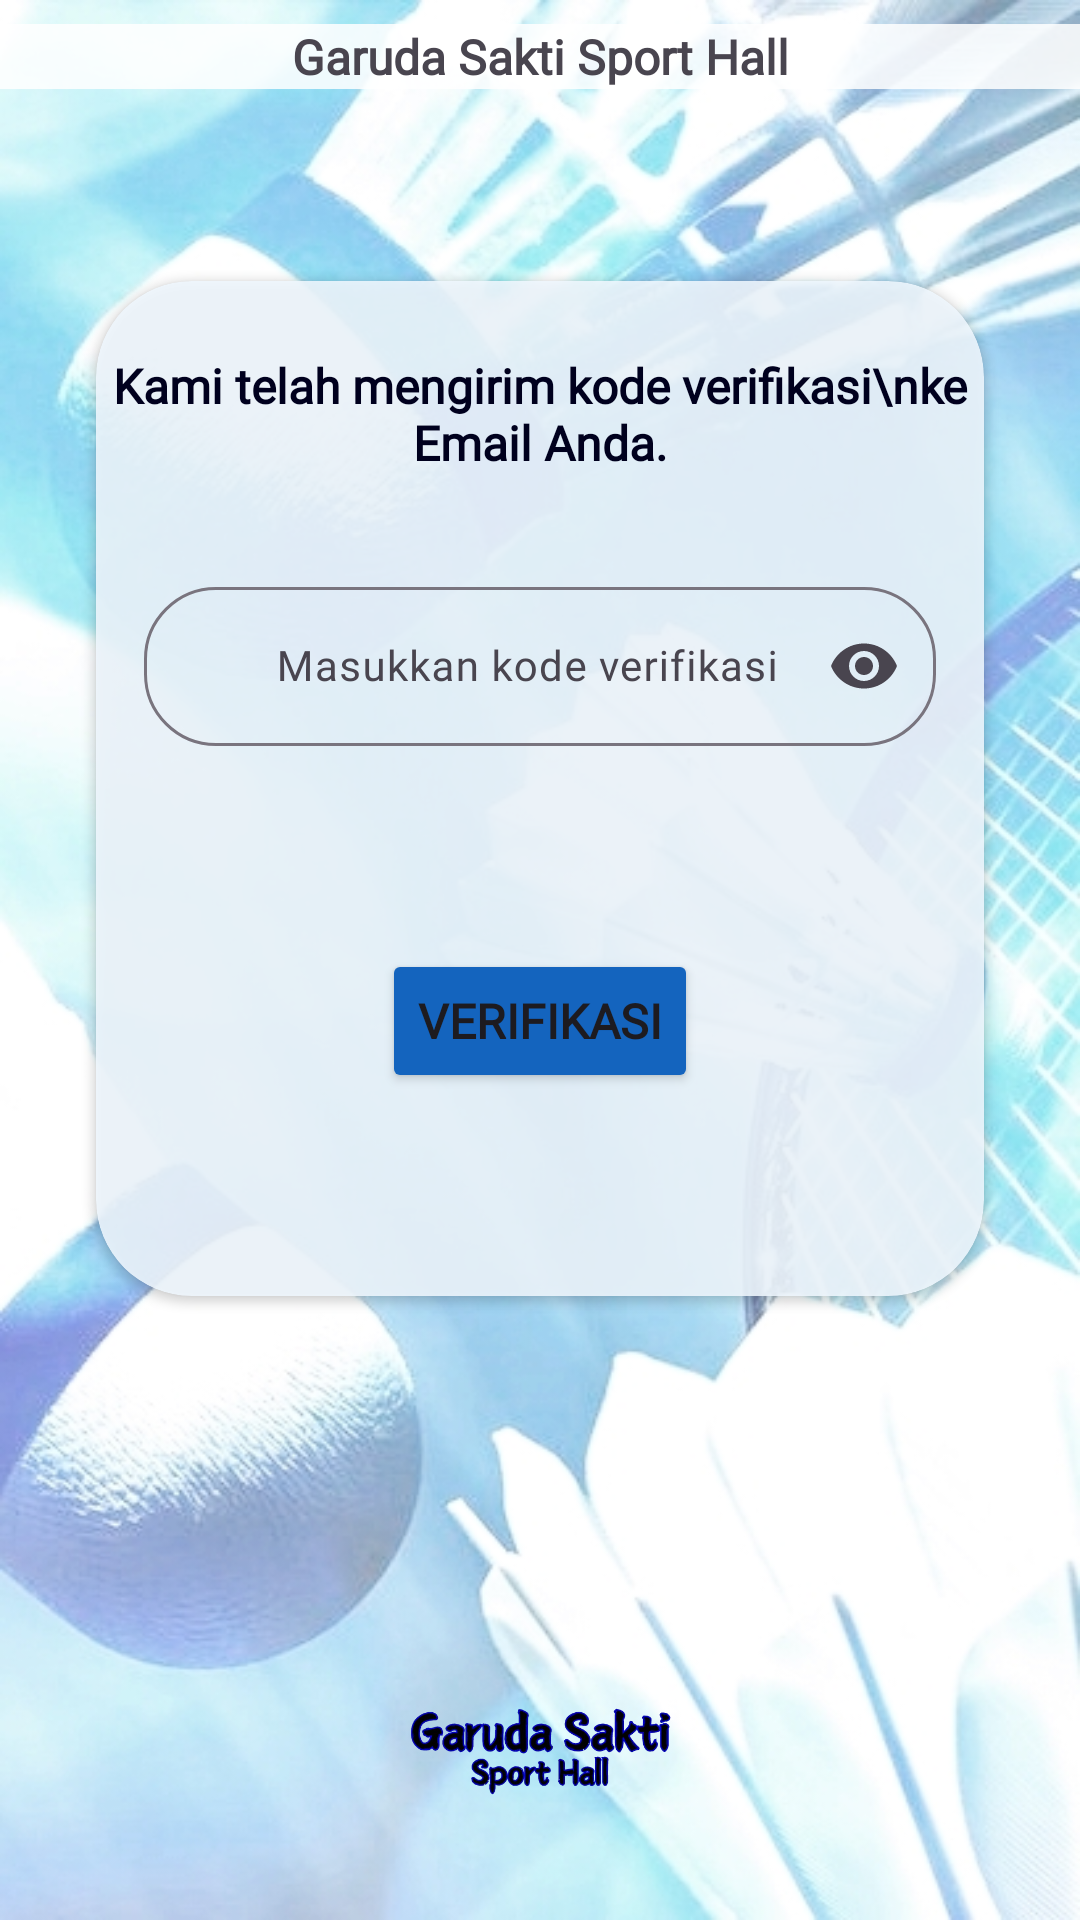

Write the Android layout XML for this screen, with the resource values it uses.
<!-- AndroidManifest.xml: application theme Theme.GarudaSakti -->
<!-- res/layout/activity_verifikasi_pendaftaran.xml -->
<?xml version="1.0" encoding="utf-8"?>
<androidx.constraintlayout.widget.ConstraintLayout xmlns:android="http://schemas.android.com/apk/res/android"
    xmlns:app="http://schemas.android.com/apk/res-auto"
    xmlns:tools="http://schemas.android.com/tools"
    android:id="@+id/main"
    android:layout_width="match_parent"
    android:layout_height="match_parent"
    android:background="@drawable/pages_bg"
    tools:context=".VerifikasiPendaftaranActivity">

    <ImageView
        android:id="@+id/textLogoVerifikasiPendaftaran"
        android:layout_width="92dp"
        android:layout_height="48dp"
        android:layout_marginBottom="32dp"
        app:layout_constraintBottom_toBottomOf="parent"
        app:layout_constraintEnd_toEndOf="parent"
        app:layout_constraintStart_toStartOf="parent"
        app:srcCompat="@drawable/garuda_sakti_text_logo" />

    <TextView
        android:id="@+id/textHeaderVerifikasiPendaftaran"
        android:layout_width="match_parent"
        android:layout_height="wrap_content"
        android:layout_marginTop="8dp"
        android:background="#D9FFFFFF"
        android:fontFamily="@font/ar_one_sans"
        android:text="Garuda Sakti Sport Hall"
        android:textAlignment="center"
        android:textSize="16sp"
        android:textStyle="bold"
        app:layout_constraintEnd_toEndOf="parent"
        app:layout_constraintStart_toStartOf="parent"
        app:layout_constraintTop_toTopOf="parent" />

    <androidx.cardview.widget.CardView
        android:id="@+id/cardViewVerifikasiPendaftaran"
        android:layout_width="0dp"
        android:layout_height="0dp"
        android:layout_marginStart="32dp"
        android:layout_marginTop="64dp"
        android:layout_marginEnd="32dp"
        android:layout_marginBottom="128dp"
        app:cardBackgroundColor="#DEF0F8FF"
        app:cardCornerRadius="32dp"
        app:layout_constraintBottom_toTopOf="@+id/textLogoVerifikasiPendaftaran"
        app:layout_constraintEnd_toEndOf="parent"
        app:layout_constraintStart_toStartOf="parent"
        app:layout_constraintTop_toBottomOf="@+id/textHeaderVerifikasiPendaftaran" >

        <androidx.constraintlayout.widget.ConstraintLayout
            android:layout_width="match_parent"
            android:layout_height="match_parent">

            <TextView
                android:id="@+id/cardVerifikasiPendaftaranText"
                android:layout_width="wrap_content"
                android:layout_height="wrap_content"
                android:layout_marginTop="24dp"
                android:fontFamily="@font/ar_one_sans"
                android:text="Kami telah mengirim kode verifikasi\nke Email Anda."
                android:textAlignment="center"
                android:textColor="#00001E"
                android:textSize="16sp"
                android:textStyle="bold"
                app:layout_constraintEnd_toEndOf="parent"
                app:layout_constraintStart_toStartOf="parent"
                app:layout_constraintTop_toTopOf="parent" />

            <com.google.android.material.textfield.TextInputLayout
                android:id="@+id/inputKodeVerifikasiLayoutVerifikasiPendaftaran"
                android:layout_width="match_parent"
                android:layout_height="wrap_content"
                android:layout_marginStart="16dp"
                android:layout_marginTop="32dp"
                android:layout_marginEnd="16dp"
                app:boxCornerRadiusBottomEnd="24dp"
                app:boxCornerRadiusBottomStart="24dp"
                app:boxCornerRadiusTopEnd="24dp"
                app:boxCornerRadiusTopStart="24dp"
                app:endIconMode="password_toggle"
                app:startIconDrawable="@drawable/ic_lock"
                app:layout_constraintEnd_toEndOf="parent"
                app:layout_constraintStart_toStartOf="parent"
                app:layout_constraintTop_toBottomOf="@+id/cardVerifikasiPendaftaranText">

                <com.google.android.material.textfield.TextInputEditText
                    android:id="@+id/editKodeVerifikasiVerifikasiPendaftaran"
                    android:layout_width="match_parent"
                    android:layout_height="wrap_content"
                    android:fontFamily="@font/ar_one_sans"
                    android:hint="Masukkan kode verifikasi"
                    android:inputType="textPassword"
                    android:paddingStart="44dp"
                    android:textSize="14sp"
                    tools:ignore="TextSizeCheck" />
            </com.google.android.material.textfield.TextInputLayout>

            <Button
                android:id="@+id/buttonVerifikasiVerifikasiPendaftaran"
                android:layout_width="wrap_content"
                android:layout_height="wrap_content"
                android:backgroundTint="#1464BE"
                android:fontFamily="@font/ar_one_sans"
                android:text="Verifikasi"
                android:textSize="16sp"
                android:textStyle="bold"
                app:layout_constraintBottom_toBottomOf="parent"
                app:layout_constraintEnd_toEndOf="parent"
                app:layout_constraintStart_toStartOf="parent"
                app:layout_constraintTop_toBottomOf="@+id/inputKodeVerifikasiLayoutVerifikasiPendaftaran" />
        </androidx.constraintlayout.widget.ConstraintLayout>
    </androidx.cardview.widget.CardView>

</androidx.constraintlayout.widget.ConstraintLayout>
<!-- resources referenced by this layout -->
<resources>
  <!-- drawable garuda_sakti_text_logo: png bitmap (drawable, 85413 bytes) -->
  <!-- drawable pages_bg: jpg bitmap (drawable, 181715 bytes) -->
  <style name="Theme.GarudaSakti" parent="Base.Theme.GarudaSakti" />
  <style name="Base.Theme.GarudaSakti" parent="Theme.Material3.DayNight.NoActionBar">
          
          
      </style>
</resources>
